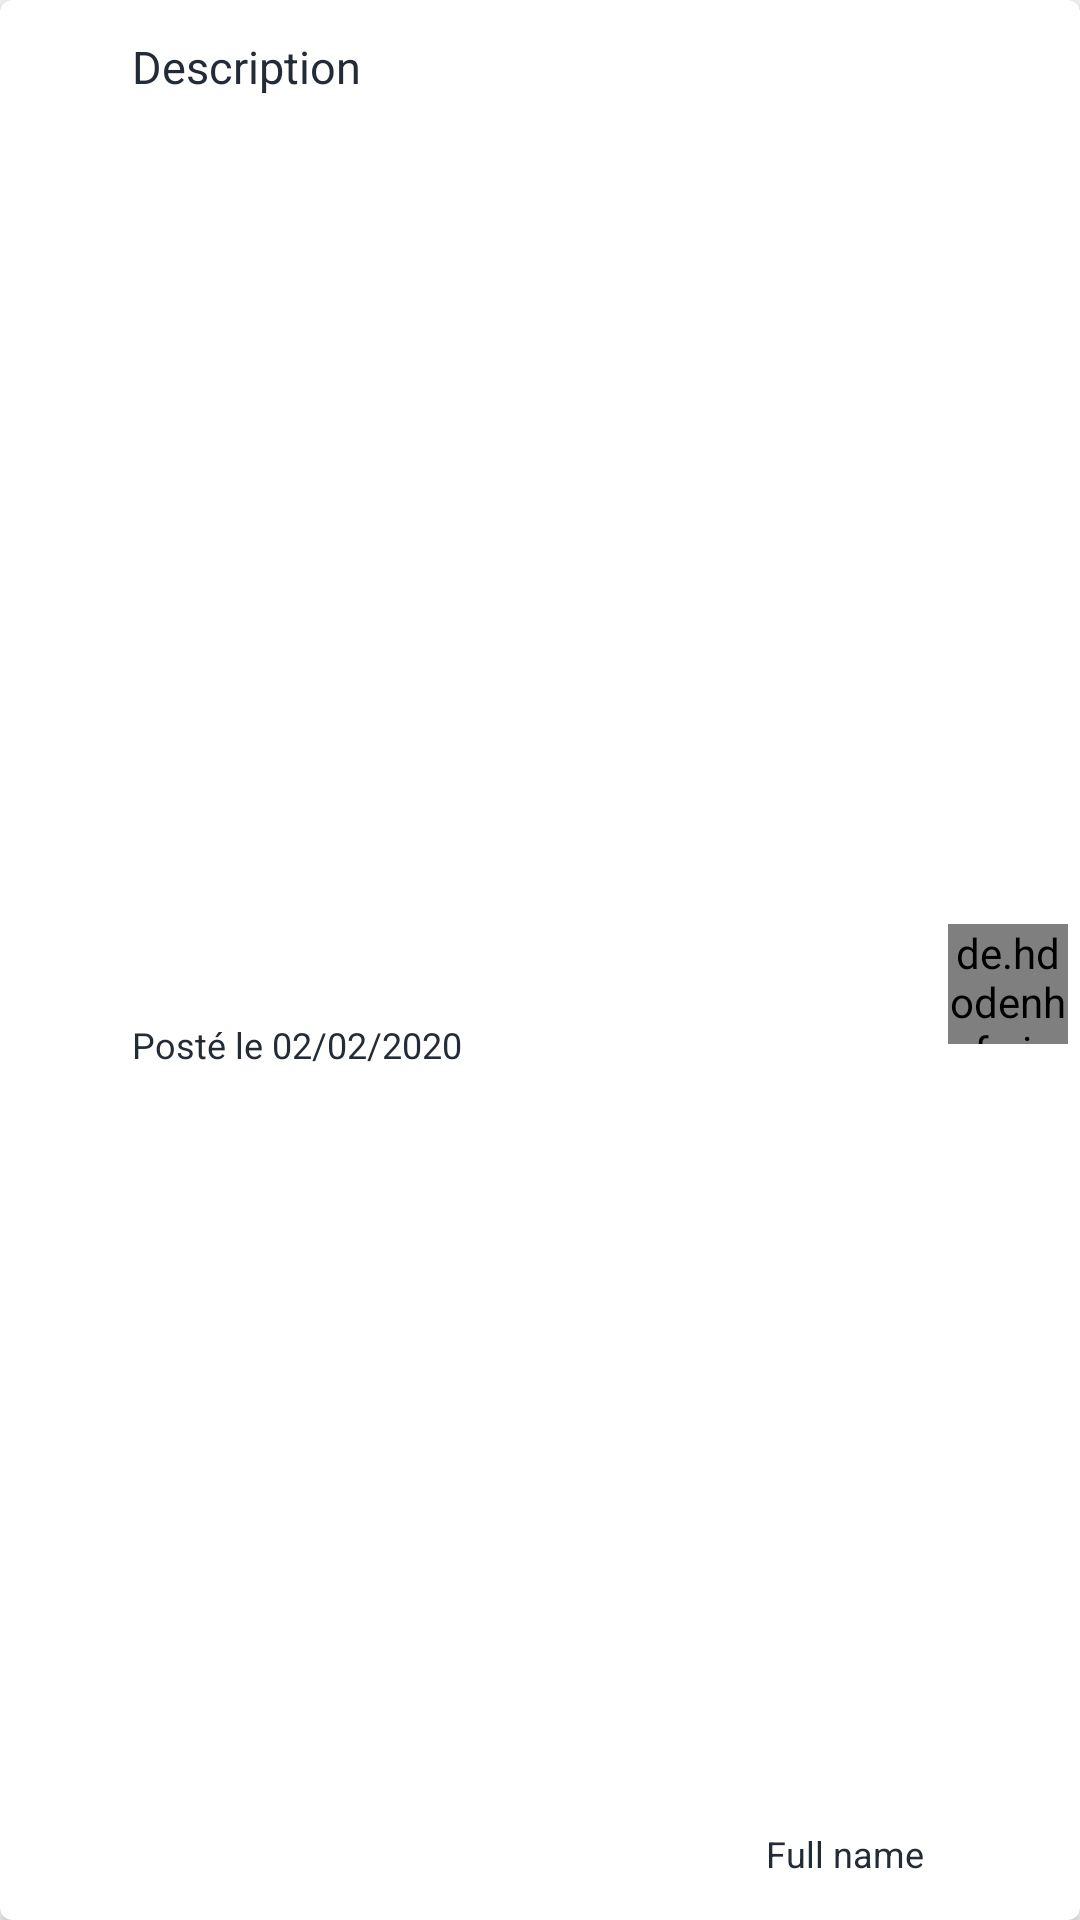

The Android layout XML behind this screen, and the referenced resources:
<!-- AndroidManifest.xml: application theme AppTheme -->
<!-- res/layout/cardview_comment.xml -->
<?xml version="1.0" encoding="utf-8"?>
<androidx.cardview.widget.CardView xmlns:android="http://schemas.android.com/apk/res/android"
    xmlns:app="http://schemas.android.com/apk/res-auto"
    xmlns:tools="http://schemas.android.com/tools"
    android:layout_width="match_parent"
    android:layout_height="wrap_content"
    android:layout_marginBottom="4dp"
    app:cardCornerRadius="4dp">

    <androidx.constraintlayout.widget.ConstraintLayout
        android:layout_width="match_parent"
        android:layout_height="match_parent"
        android:layout_margin="4dp">

        <de.hdodenhof.circleimageview.CircleImageView
            android:id="@+id/civavatarcomment"
            android:layout_width="40dp"
            android:layout_height="40dp"
            android:layout_marginTop="16dp"
            app:civ_border_color="@color/black"
            app:civ_border_width="4dp"
            app:layout_constraintBottom_toBottomOf="parent"
            app:layout_constraintEnd_toEndOf="parent"
            app:layout_constraintTop_toBottomOf="@id/txtvoptionscomment" />

        <TextView
            android:id="@+id/txtvfullnamecomment"
            android:layout_width="wrap_content"
            android:layout_height="wrap_content"
            android:layout_marginEnd="8dp"
            android:layout_marginBottom="10dp"
            android:text="Full name"
            android:textAppearance="@style/TextAppearance.AppCompat.Body1"
            android:textColor="@color/black"
            android:textSize="12sp"
            android:textStyle="normal"
            app:layout_constraintBottom_toBottomOf="parent"
            app:layout_constraintEnd_toStartOf="@id/civavatarcomment"/>

        <TextView
            android:id="@+id/txtvdescriptioncomment"
            android:layout_width="300dp"
            android:layout_height="wrap_content"
            android:layout_marginStart="40dp"
            android:layout_marginTop="8dp"
            android:text="Description"
            android:textColor="@color/black"
            android:textSize="15sp"
            android:textStyle="normal"
            app:layout_constraintStart_toStartOf="parent"
            app:layout_constraintTop_toTopOf="parent"/>

        <TextView
            android:id="@+id/txtvdatecomment"
            android:layout_width="wrap_content"
            android:layout_height="wrap_content"
            android:layout_marginStart="40dp"
            android:layout_marginTop="32dp"
            android:layout_marginBottom="4dp"
            android:text="Posté le 02/02/2020"
            android:textColor="@color/black"
            android:textSize="12sp"
            android:textStyle="normal"
            app:layout_constraintBottom_toBottomOf="parent"
            app:layout_constraintStart_toStartOf="parent"
            app:layout_constraintTop_toBottomOf="@id/txtvdescriptioncomment"/>

        <TextView
            android:id="@+id/txtvoptionscomment"
            android:layout_width="40dp"
            android:layout_height="wrap_content"
            android:layout_marginTop="8dp"
            android:layout_marginEnd="4dp"
            android:clickable="true"
            android:focusable="true"
            android:text="&#8942;"
            android:textAppearance="?android:textAppearanceLarge"
            android:gravity="center"
            android:visibility="gone"
            app:layout_constraintEnd_toEndOf="parent"
            app:layout_constraintTop_toTopOf="parent" />


    </androidx.constraintlayout.widget.ConstraintLayout>

</androidx.cardview.widget.CardView>
<!-- resources referenced by this layout -->
<resources>
  <color name="black">#232B36</color>
  <style name="AppTheme" parent="Theme.MaterialComponents.Light.NoActionBar.Bridge">
          
          <item name="colorPrimary">@color/colorPrimary</item>
          <item name="colorPrimaryDark">@color/colorPrimaryDark</item>
          <item name="colorAccent">@color/colorAccent</item>
          <item name="android:statusBarColor">@android:color/transparent</item>
      </style>
  <color name="colorPrimary">#6200EE</color>
  <color name="colorPrimaryDark">#3700B3</color>
  <color name="colorAccent">#5C6BC0</color>
</resources>
